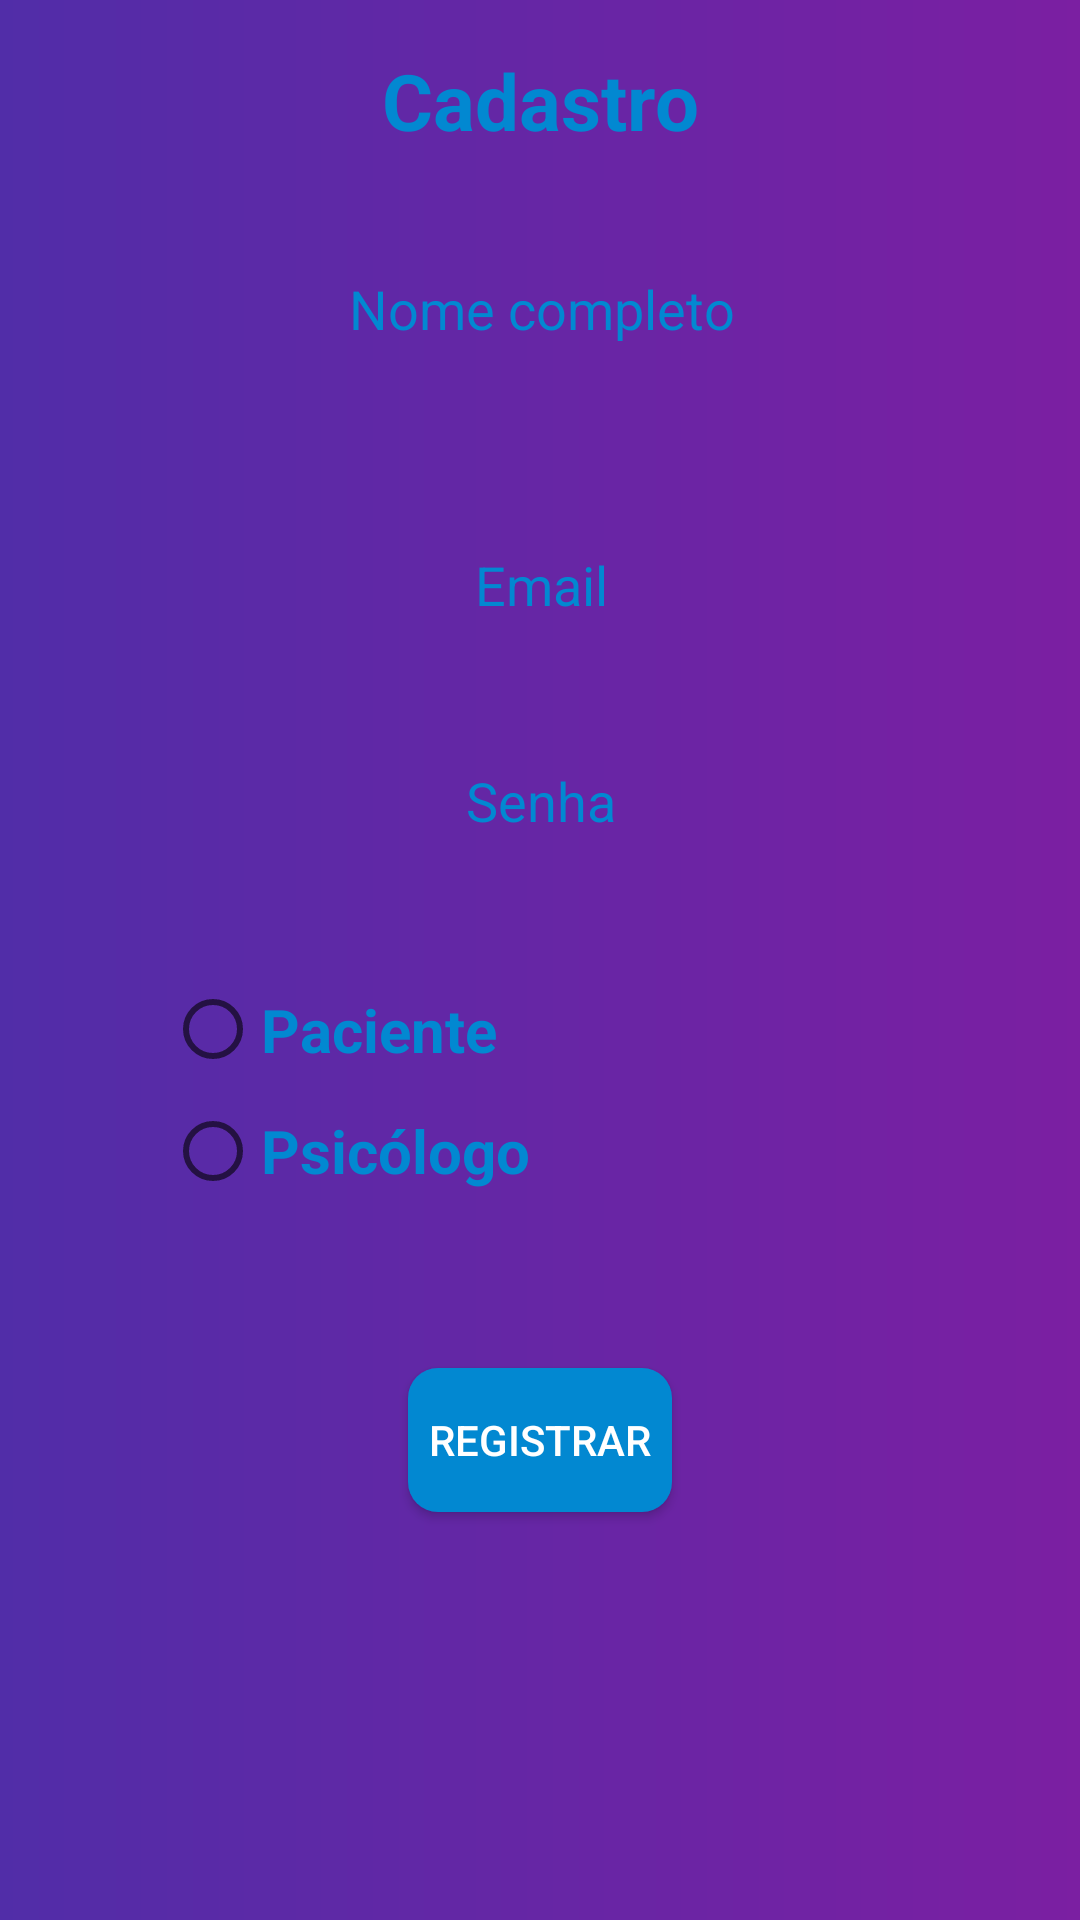

The Android layout XML behind this screen, and the referenced resources:
<!-- AndroidManifest.xml: application theme AppTheme -->
<!-- res/layout/activity_sign_up.xml -->
<?xml version="1.0" encoding="utf-8"?>
<android.support.constraint.ConstraintLayout xmlns:android="http://schemas.android.com/apk/res/android"
    xmlns:app="http://schemas.android.com/apk/res-auto"
    xmlns:tools="http://schemas.android.com/tools"
    android:layout_width="match_parent"
    android:layout_height="match_parent"
    android:background="@drawable/background_design"
    tools:context=".Activities.SignUpActivity">

    <TextView
        android:id="@+id/textView"
        android:layout_width="wrap_content"
        android:layout_height="wrap_content"
        android:layout_marginEnd="8dp"
        android:layout_marginLeft="8dp"
        android:layout_marginRight="8dp"
        android:layout_marginStart="8dp"
        android:layout_marginTop="16dp"
        android:text="Cadastro"
        android:textColor="#0288D1"
        android:textSize="26sp"
        android:textStyle="bold"
        app:layout_constraintEnd_toEndOf="parent"
        app:layout_constraintStart_toStartOf="parent"
        app:layout_constraintTop_toTopOf="parent" />

    <Button
        android:id="@+id/registbuttonId"
        android:layout_width="wrap_content"
        android:layout_height="wrap_content"
        android:layout_marginBottom="92dp"
        android:layout_marginEnd="8dp"
        android:layout_marginLeft="8dp"
        android:layout_marginRight="8dp"
        android:layout_marginStart="8dp"
        android:layout_marginTop="8dp"
        android:background="@drawable/button_design"
        android:onClick="signUp"
        android:text="Registrar"
        android:textColor="#fff"
        app:layout_constraintBottom_toBottomOf="parent"
        app:layout_constraintEnd_toEndOf="parent"
        app:layout_constraintStart_toStartOf="parent"
        app:layout_constraintTop_toBottomOf="@+id/radioGroupId" />

    <EditText
        android:id="@+id/nameId"
        android:layout_width="213dp"
        android:layout_height="32dp"
        android:layout_marginEnd="8dp"
        android:layout_marginLeft="8dp"
        android:layout_marginRight="8dp"
        android:layout_marginStart="8dp"
        android:layout_marginTop="36dp"
        android:background="@drawable/edittext_design"
        android:ems="10"
        android:hint="Nome completo"
        android:inputType="textPersonName"
        android:textAlignment="center"
        android:textColor="#0288D1"
        android:textColorHint="#0288D1"
        app:layout_constraintEnd_toEndOf="parent"
        app:layout_constraintHorizontal_bias="0.503"
        app:layout_constraintStart_toStartOf="parent"
        app:layout_constraintTop_toBottomOf="@+id/textView" />

    <EditText
        android:id="@+id/emailId"
        android:layout_width="213dp"
        android:layout_height="32dp"
        android:layout_marginEnd="8dp"
        android:layout_marginLeft="8dp"
        android:layout_marginRight="8dp"
        android:layout_marginStart="8dp"
        android:layout_marginTop="60dp"
        android:background="@drawable/edittext_design"
        android:ems="10"
        android:hint="Email"
        android:inputType="textEmailAddress"
        android:textAlignment="center"
        android:textColor="#0288D1"
        android:textColorHint="#0288D1"
        app:layout_constraintEnd_toEndOf="parent"
        app:layout_constraintHorizontal_bias="0.503"
        app:layout_constraintStart_toStartOf="parent"
        app:layout_constraintTop_toBottomOf="@+id/nameId" />

    <EditText
        android:id="@+id/passwordId"
        android:layout_width="213dp"
        android:layout_height="32dp"
        android:layout_marginEnd="8dp"
        android:layout_marginLeft="8dp"
        android:layout_marginRight="8dp"
        android:layout_marginStart="8dp"
        android:layout_marginTop="40dp"
        android:background="@drawable/edittext_design"
        android:ems="10"
        android:hint="Senha"
        android:inputType="textPassword"
        android:textAlignment="center"
        android:textColor="#0288D1"
        android:textColorHint="#0288D1"
        app:layout_constraintEnd_toEndOf="parent"
        app:layout_constraintHorizontal_bias="0.503"
        app:layout_constraintStart_toStartOf="parent"
        app:layout_constraintTop_toBottomOf="@+id/emailId" />

    <RadioGroup
        android:id="@+id/radioGroupId"
        android:layout_width="250dp"
        android:layout_height="81dp"
        android:layout_marginEnd="8dp"
        android:layout_marginLeft="8dp"
        android:layout_marginRight="8dp"
        android:layout_marginStart="8dp"
        android:layout_marginTop="40dp"
        app:layout_constraintEnd_toEndOf="parent"
        app:layout_constraintStart_toStartOf="parent"
        app:layout_constraintTop_toBottomOf="@+id/passwordId">

        <RadioButton
            android:id="@+id/pacienteButtonId"
            android:layout_width="wrap_content"
            android:layout_height="wrap_content"
            android:layout_weight="1"
            android:text="Paciente"
            android:textColor="#0288D1"
            android:textSize="20sp"
            android:textStyle="bold" />

        <RadioButton
            android:id="@+id/psicologoButtonId"
            android:layout_width="wrap_content"
            android:layout_height="wrap_content"
            android:layout_weight="1"
            android:text="Psicólogo"
            android:textColor="#0288D1"
            android:textSize="20sp"
            android:textStyle="bold" />
    </RadioGroup>



</android.support.constraint.ConstraintLayout>
<!-- resources referenced by this layout -->
<resources>
  <!-- drawable background_design (drawable) -->
  <?xml version="1.0" encoding="utf-8"?>
  <shape xmlns:android="http://schemas.android.com/apk/res/android"
      android:shape="rectangle">
      <gradient
          android:startColor="#7B1FA2"
          android:endColor="#512DA8"
          android:angle="180" />
  </shape>
  <!-- drawable button_design (drawable) -->
  <?xml version="1.0" encoding="utf-8"?>
  <shape xmlns:android="http://schemas.android.com/apk/res/android"
      android:shape="rectangle" android:padding="10dp">
      
      <solid android:color="#0288D1"/>
      <corners android:radius="10dp"/>
  </shape>
  <style name="AppTheme" parent="Theme.AppCompat.Light.NoActionBar">
          
          <item name="colorPrimary">@color/colorPrimary</item>
          <item name="colorPrimaryDark">@color/colorPrimaryDark</item>
          <item name="colorAccent">@color/colorAccent</item>
      </style>
  <!-- not gathered from this repository: default colours our renderer supplied (Android Studio template values) -->
  <color name="colorPrimary">#FF6200EE</color>
  <color name="colorPrimaryDark">#FF3700B3</color>
  <color name="colorAccent">#FF03DAC5</color>
</resources>
